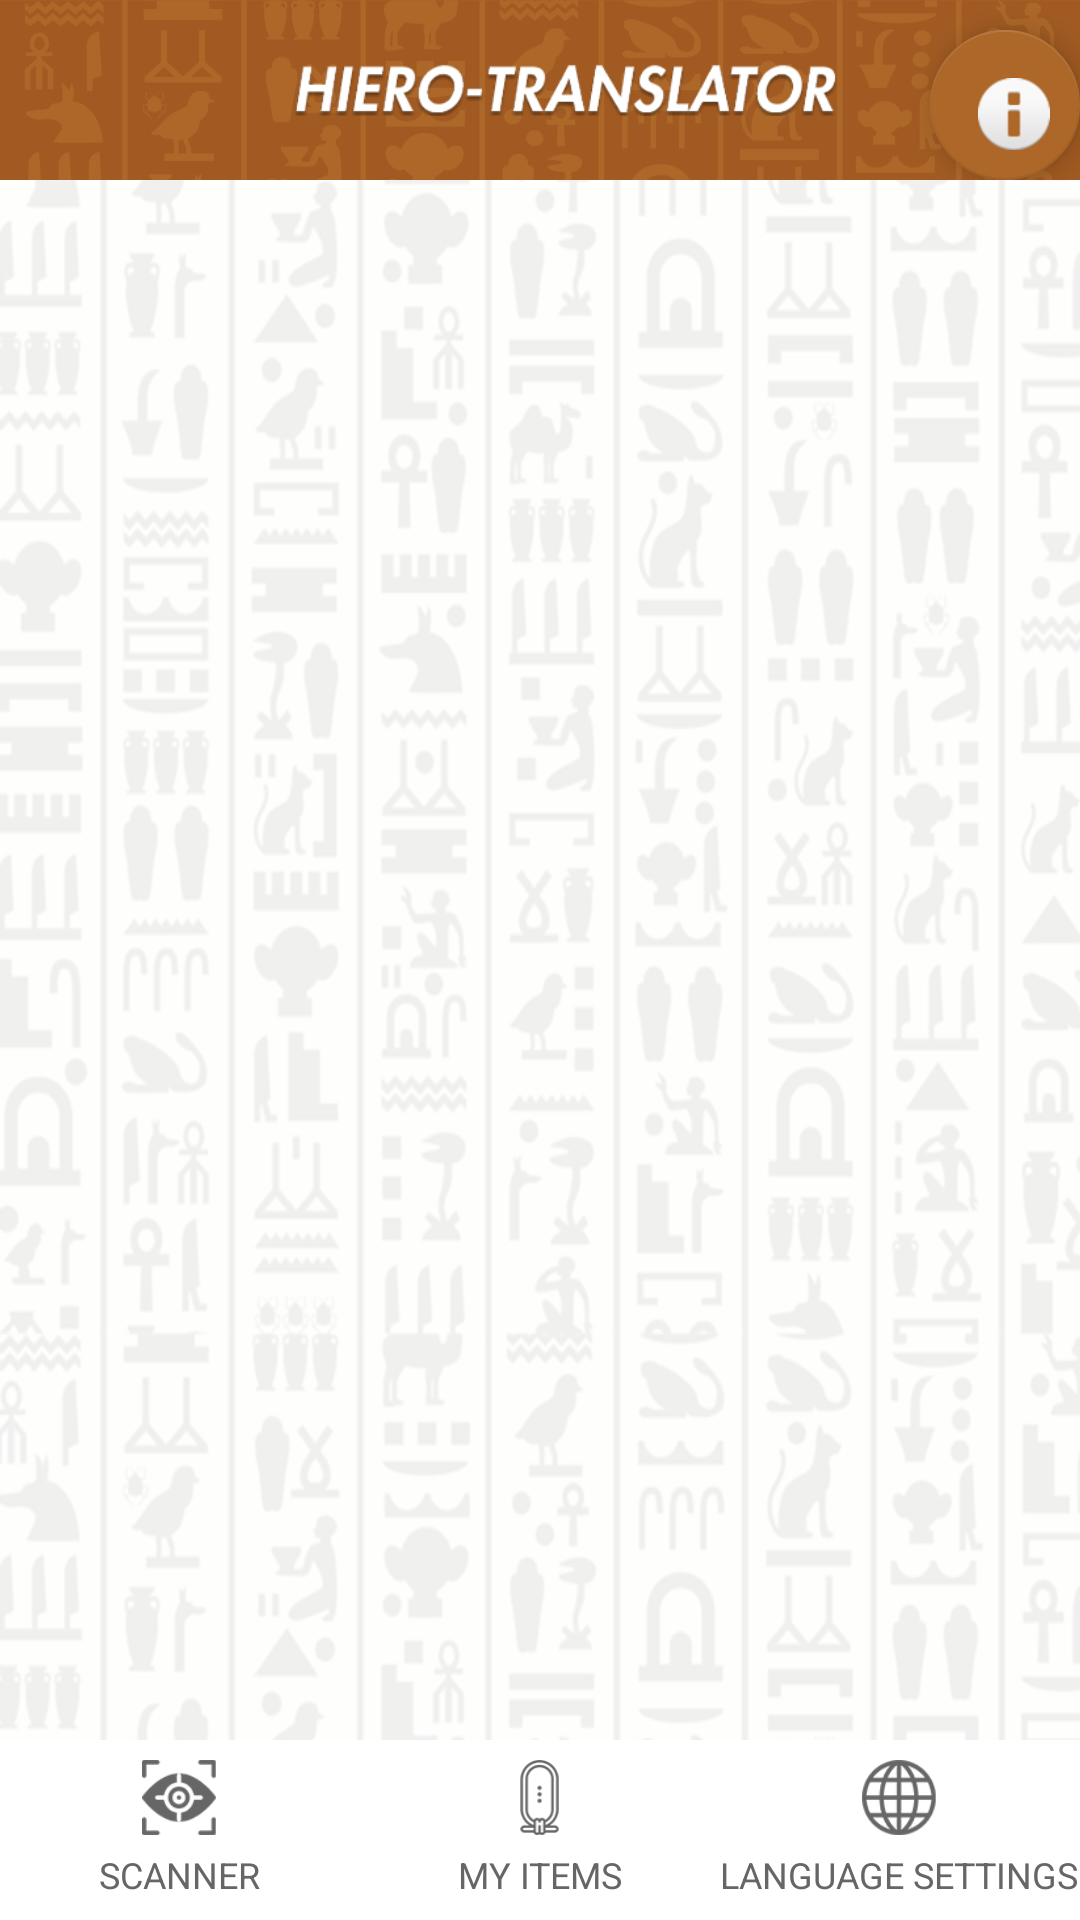

Here is an Android app screen rendered from its layout file. Give the layout XML and the strings, colors and styles it references.
<!-- AndroidManifest.xml: application theme SplashTheme -->
<!-- res/layout/activity_main.xml -->
<?xml version="1.0" encoding="utf-8"?>
<RelativeLayout
    xmlns:android="http://schemas.android.com/apk/res/android"
    android:layout_width="match_parent"
    android:layout_height="match_parent"
    >


    <include
        android:id="@+id/app_bar"
        layout="@layout/app_bar"
        />




    <FrameLayout
        android:id="@+id/FragmentProvider"
        android:layout_width="match_parent"
        android:layout_height="match_parent"
        android:layout_below="@+id/app_bar"
        android:layout_above="@+id/bottomLL"
        >

    </FrameLayout>



    <LinearLayout
        android:id="@+id/bottomLL"
        android:layout_width="match_parent"
        android:layout_height="60dp"
        android:layout_alignParentBottom="true"
        android:background="#FFF"
        android:orientation="horizontal"
        android:weightSum="3"
        >


        <RelativeLayout
            android:id="@+id/scannerBtn"
            android:layout_width="0dp"
            android:layout_height="match_parent"
            android:layout_weight="1"
            >

            <LinearLayout
                android:layout_width="wrap_content"
                android:layout_height="wrap_content"
                android:orientation="vertical"
                android:layout_centerInParent="true"
                >

                <ImageView
                    android:id="@+id/scannerIC"
                    android:layout_width="25dp"
                    android:layout_height="25dp"
                    android:src="@drawable/scanner_ic"
                    android:layout_gravity="center_horizontal"
                    />

                <TextView
                    android:id="@+id/scannerTV"
                    android:layout_marginTop="5dp"
                    android:layout_width="wrap_content"
                    android:layout_height="wrap_content"
                    android:layout_gravity="center_horizontal"
                    android:gravity="center"
                    android:textSize="12sp"
                    android:text="@string/scanner"
                    android:textColor="#666666"
                    />

            </LinearLayout>

        </RelativeLayout>


        <RelativeLayout
            android:id="@+id/myItemsBtn"
            android:layout_width="0dp"
            android:layout_height="match_parent"
            android:layout_weight="1"
            >

            <LinearLayout
                android:layout_width="wrap_content"
                android:layout_height="wrap_content"
                android:orientation="vertical"
                android:layout_centerInParent="true"
                >

                <ImageView
                    android:id="@+id/myItemsIC"
                    android:layout_width="25dp"
                    android:layout_height="25dp"
                    android:src="@drawable/my_items_ic"
                    android:layout_gravity="center_horizontal"
                    />

                <TextView
                    android:id="@+id/myItemsTV"
                    android:layout_marginTop="5dp"
                    android:layout_width="wrap_content"
                    android:layout_height="wrap_content"
                    android:layout_gravity="center_horizontal"
                    android:gravity="center"
                    android:textSize="12sp"
                    android:text="@string/myItems"
                    android:textColor="#666666"
                    />

            </LinearLayout>

        </RelativeLayout>


        <RelativeLayout
            android:id="@+id/languageBtn"
            android:layout_width="0dp"
            android:layout_height="match_parent"
            android:layout_weight="1"
            >

            <LinearLayout
                android:layout_width="wrap_content"
                android:layout_height="wrap_content"
                android:orientation="vertical"
                android:layout_centerInParent="true"
                >

                <ImageView
                    android:id="@+id/langIC"
                    android:layout_width="25dp"
                    android:layout_height="25dp"
                    android:src="@drawable/language_ic"
                    android:layout_gravity="center_horizontal"
                    />

                <TextView
                    android:id="@+id/languageTV"
                    android:layout_marginTop="5dp"
                    android:layout_width="wrap_content"
                    android:layout_height="wrap_content"
                    android:layout_gravity="center_horizontal"
                    android:gravity="center"
                    android:textSize="12sp"
                    android:text="@string/languages"
                    android:textColor="#666666"
                    />

            </LinearLayout>

        </RelativeLayout>




    </LinearLayout>

</RelativeLayout>
<!-- res/layout/app_bar.xml (included above) -->
<?xml version="1.0" encoding="utf-8"?>
<android.support.v7.widget.Toolbar
    xmlns:android="http://schemas.android.com/apk/res/android"
    xmlns:app="http://schemas.android.com/apk/res-auto"
    android:layout_width="match_parent"
    android:layout_height="60dp"
    android:background="@drawable/app_bar_bg"
    app:theme="@style/MyCustomToolbarTheme"
    >

    <RelativeLayout
        android:layout_width="match_parent"
        android:layout_height="match_parent"
        >

        <ImageView
            android:id="@+id/imageview"
            android:layout_width="200dp"
            android:layout_height="wrap_content"
            android:layout_centerInParent="true"
            android:src="@drawable/action_bar_title" />

        <android.support.design.widget.FloatingActionButton
            android:id="@+id/floatingActionButton"
            android:layout_width="wrap_content"
            android:layout_height="wrap_content"
            android:clickable="true"
            android:onClick="about"
            android:layout_alignParentRight="true"
            android:layout_marginTop="10dp"
            app:backgroundTint="@color/notificationcolor"
            app:srcCompat="@android:drawable/ic_dialog_info" />
    </RelativeLayout>



</android.support.v7.widget.Toolbar>
<!-- resources referenced by this layout -->
<resources>
  <color name="notificationcolor">#ac6729</color>
  <!-- drawable action_bar_title: png bitmap (drawable, 23325 bytes) -->
  <!-- drawable app_bar_bg: png bitmap (drawable, 15781 bytes) -->
  <!-- drawable language_ic: png bitmap (drawable, 3116 bytes) -->
  <!-- drawable my_items_ic: png bitmap (drawable, 2683 bytes) -->
  <!-- drawable scanner_ic: png bitmap (drawable, 2710 bytes) -->
  <string name="languages">LANGUAGE SETTINGS</string>
  <string name="myItems">MY ITEMS</string>
  <string name="scanner">SCANNER</string>
  <style name="MyCustomToolbarTheme" parent="ThemeOverlay.AppCompat.Light">
          <item name="android:textColorPrimary">#FFF</item>
          <item name="android:textColorSecondary">@color/notificationcolor</item>
          <item name="android:editTextColor">#000000</item>
      </style>
  <style name="SplashTheme" parent="Theme.AppCompat.NoActionBar">
          <item name="android:windowBackground">@drawable/splash_bg</item>
          <item name="colorPrimaryDark">@color/notificationcolor</item>
  
      </style>
  <!-- drawable splash_bg: png bitmap (drawable, 85664 bytes) -->
</resources>
